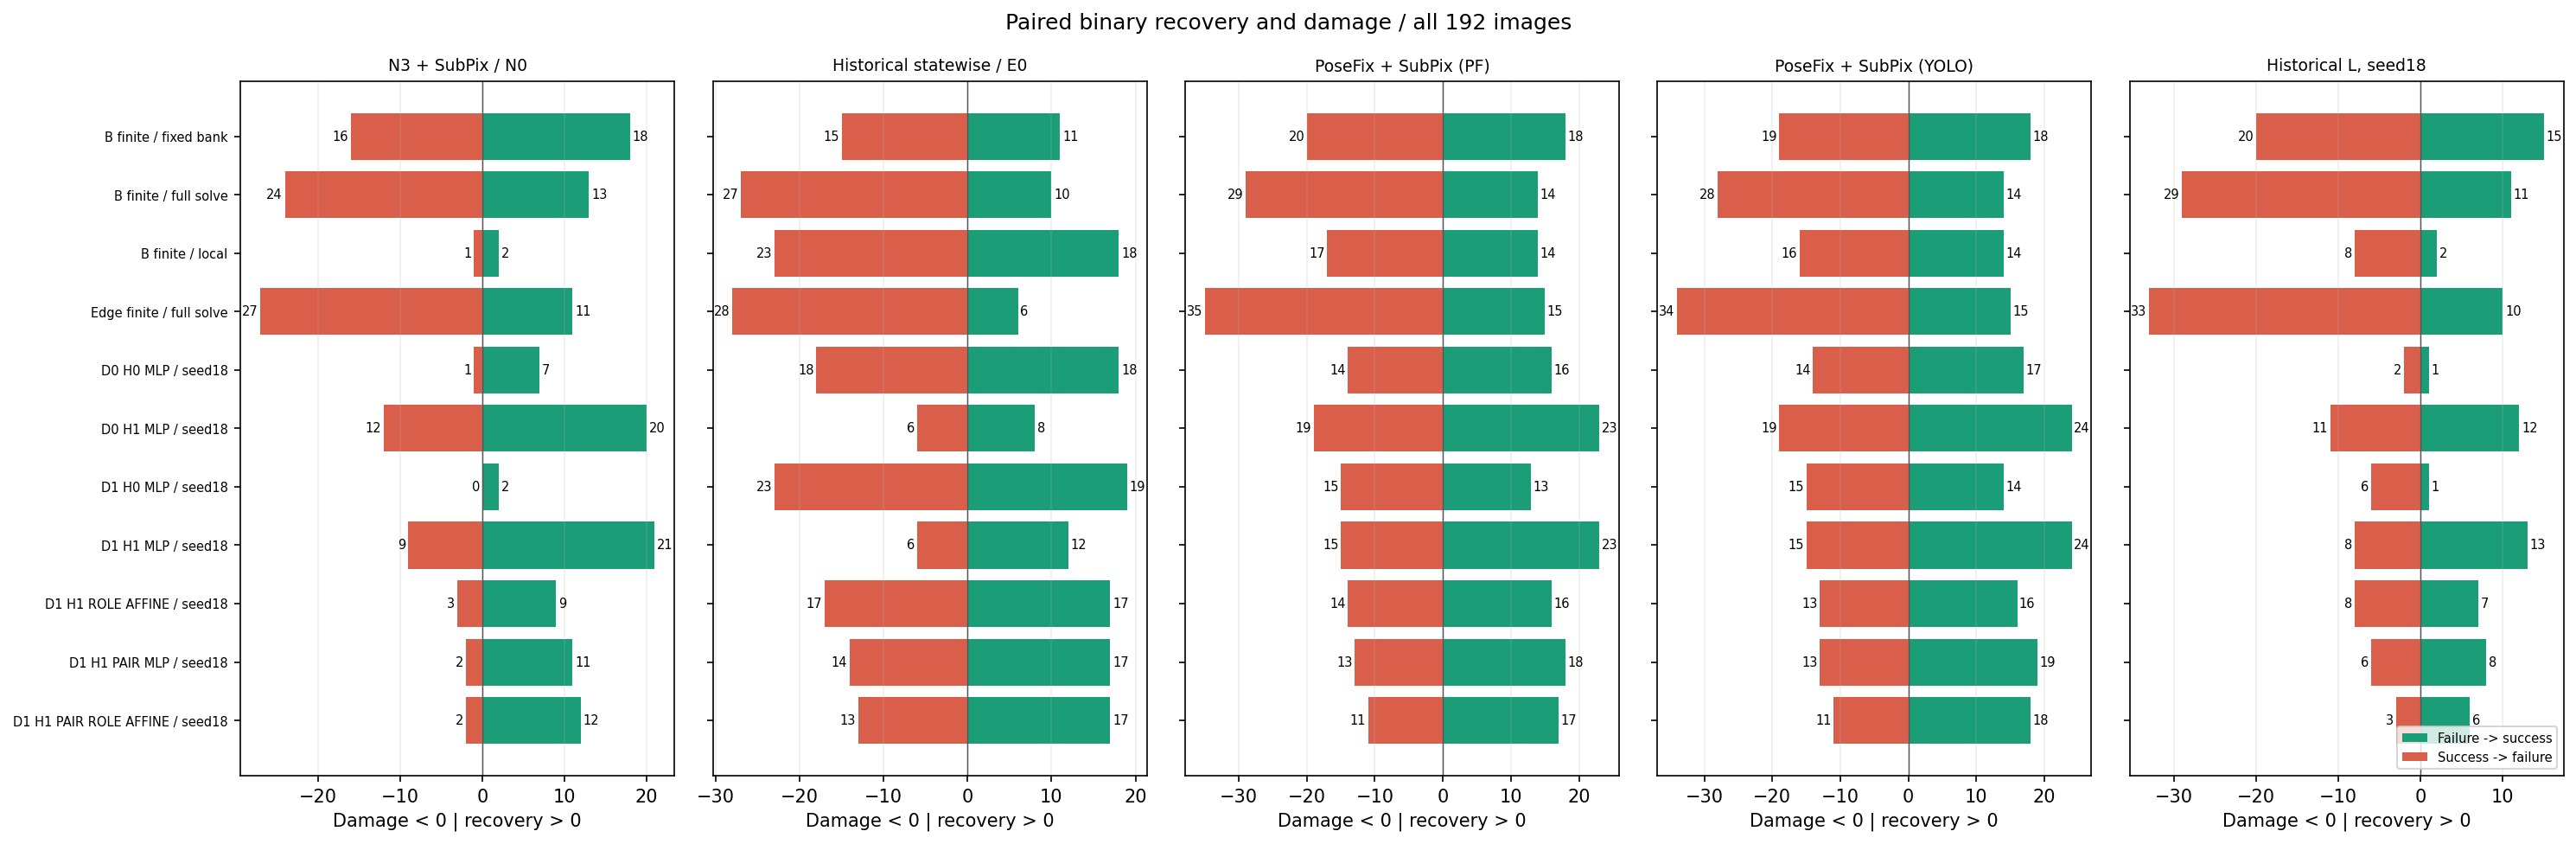

Data behind this chart, as committed beside it:
population, before, after, recovery, damage, denominator
PRIMARY192, N0, B_FINITE_BANK, 18, 16, 192
PRIMARY192, N0, B_FINITE_FULL, 13, 24, 192
PRIMARY192, N0, B_FINITE_LOCAL, 2, 1, 192
PRIMARY192, N0, EDGE_FINITE_FULL, 11, 27, 192
PRIMARY192, N0, D0_H0_MLP_s20261018, 7, 1, 192
PRIMARY192, N0, D0_H1_MLP_s20261018, 20, 12, 192
PRIMARY192, N0, D1_H0_MLP_s20261018, 2, 0, 192
PRIMARY192, N0, D1_H1_MLP_s20261018, 21, 9, 192
PRIMARY192, N0, D1_H1_ROLE_AFFINE_s20261018, 9, 3, 192
PRIMARY192, N0, D1_H1_PAIR_MLP_s20261018, 11, 2, 192
PRIMARY192, N0, D1_H1_PAIR_ROLE_AFFINE_s20261018, 12, 2, 192
PRIMARY192, E0, B_FINITE_BANK, 11, 15, 192
PRIMARY192, E0, B_FINITE_FULL, 10, 27, 192
PRIMARY192, E0, B_FINITE_LOCAL, 18, 23, 192
PRIMARY192, E0, EDGE_FINITE_FULL, 6, 28, 192
PRIMARY192, E0, D0_H0_MLP_s20261018, 18, 18, 192
PRIMARY192, E0, D0_H1_MLP_s20261018, 8, 6, 192
PRIMARY192, E0, D1_H0_MLP_s20261018, 19, 23, 192
PRIMARY192, E0, D1_H1_MLP_s20261018, 12, 6, 192
PRIMARY192, E0, D1_H1_ROLE_AFFINE_s20261018, 17, 17, 192
PRIMARY192, E0, D1_H1_PAIR_MLP_s20261018, 17, 14, 192
PRIMARY192, E0, D1_H1_PAIR_ROLE_AFFINE_s20261018, 17, 13, 192
PRIMARY192, POSEFIX_SUBPIX_PF_ANCHOR, B_FINITE_BANK, 18, 20, 192
PRIMARY192, POSEFIX_SUBPIX_PF_ANCHOR, B_FINITE_FULL, 14, 29, 192
PRIMARY192, POSEFIX_SUBPIX_PF_ANCHOR, B_FINITE_LOCAL, 14, 17, 192
PRIMARY192, POSEFIX_SUBPIX_PF_ANCHOR, EDGE_FINITE_FULL, 15, 35, 192
PRIMARY192, POSEFIX_SUBPIX_PF_ANCHOR, D0_H0_MLP_s20261018, 16, 14, 192
PRIMARY192, POSEFIX_SUBPIX_PF_ANCHOR, D0_H1_MLP_s20261018, 23, 19, 192
PRIMARY192, POSEFIX_SUBPIX_PF_ANCHOR, D1_H0_MLP_s20261018, 13, 15, 192
PRIMARY192, POSEFIX_SUBPIX_PF_ANCHOR, D1_H1_MLP_s20261018, 23, 15, 192
PRIMARY192, POSEFIX_SUBPIX_PF_ANCHOR, D1_H1_ROLE_AFFINE_s20261018, 16, 14, 192
PRIMARY192, POSEFIX_SUBPIX_PF_ANCHOR, D1_H1_PAIR_MLP_s20261018, 18, 13, 192
PRIMARY192, POSEFIX_SUBPIX_PF_ANCHOR, D1_H1_PAIR_ROLE_AFFINE_s20261018, 17, 11, 192
PRIMARY192, POSEFIX_SUBPIX_YOLO_ANCHOR, B_FINITE_BANK, 18, 19, 192
PRIMARY192, POSEFIX_SUBPIX_YOLO_ANCHOR, B_FINITE_FULL, 14, 28, 192
PRIMARY192, POSEFIX_SUBPIX_YOLO_ANCHOR, B_FINITE_LOCAL, 14, 16, 192
PRIMARY192, POSEFIX_SUBPIX_YOLO_ANCHOR, EDGE_FINITE_FULL, 15, 34, 192
PRIMARY192, POSEFIX_SUBPIX_YOLO_ANCHOR, D0_H0_MLP_s20261018, 17, 14, 192
PRIMARY192, POSEFIX_SUBPIX_YOLO_ANCHOR, D0_H1_MLP_s20261018, 24, 19, 192
PRIMARY192, POSEFIX_SUBPIX_YOLO_ANCHOR, D1_H0_MLP_s20261018, 14, 15, 192
PRIMARY192, POSEFIX_SUBPIX_YOLO_ANCHOR, D1_H1_MLP_s20261018, 24, 15, 192
PRIMARY192, POSEFIX_SUBPIX_YOLO_ANCHOR, D1_H1_ROLE_AFFINE_s20261018, 16, 13, 192
PRIMARY192, POSEFIX_SUBPIX_YOLO_ANCHOR, D1_H1_PAIR_MLP_s20261018, 19, 13, 192
PRIMARY192, POSEFIX_SUBPIX_YOLO_ANCHOR, D1_H1_PAIR_ROLE_AFFINE_s20261018, 18, 11, 192
PRIMARY192, LEGACY_L_HEAD_s20261018, B_FINITE_BANK, 15, 20, 192
PRIMARY192, LEGACY_L_HEAD_s20261018, B_FINITE_FULL, 11, 29, 192
PRIMARY192, LEGACY_L_HEAD_s20261018, B_FINITE_LOCAL, 2, 8, 192
PRIMARY192, LEGACY_L_HEAD_s20261018, EDGE_FINITE_FULL, 10, 33, 192
PRIMARY192, LEGACY_L_HEAD_s20261018, D0_H0_MLP_s20261018, 1, 2, 192
PRIMARY192, LEGACY_L_HEAD_s20261018, D0_H1_MLP_s20261018, 12, 11, 192
PRIMARY192, LEGACY_L_HEAD_s20261018, D1_H0_MLP_s20261018, 1, 6, 192
PRIMARY192, LEGACY_L_HEAD_s20261018, D1_H1_MLP_s20261018, 13, 8, 192
PRIMARY192, LEGACY_L_HEAD_s20261018, D1_H1_ROLE_AFFINE_s20261018, 7, 8, 192
PRIMARY192, LEGACY_L_HEAD_s20261018, D1_H1_PAIR_MLP_s20261018, 8, 6, 192
PRIMARY192, LEGACY_L_HEAD_s20261018, D1_H1_PAIR_ROLE_AFFINE_s20261018, 6, 3, 192
